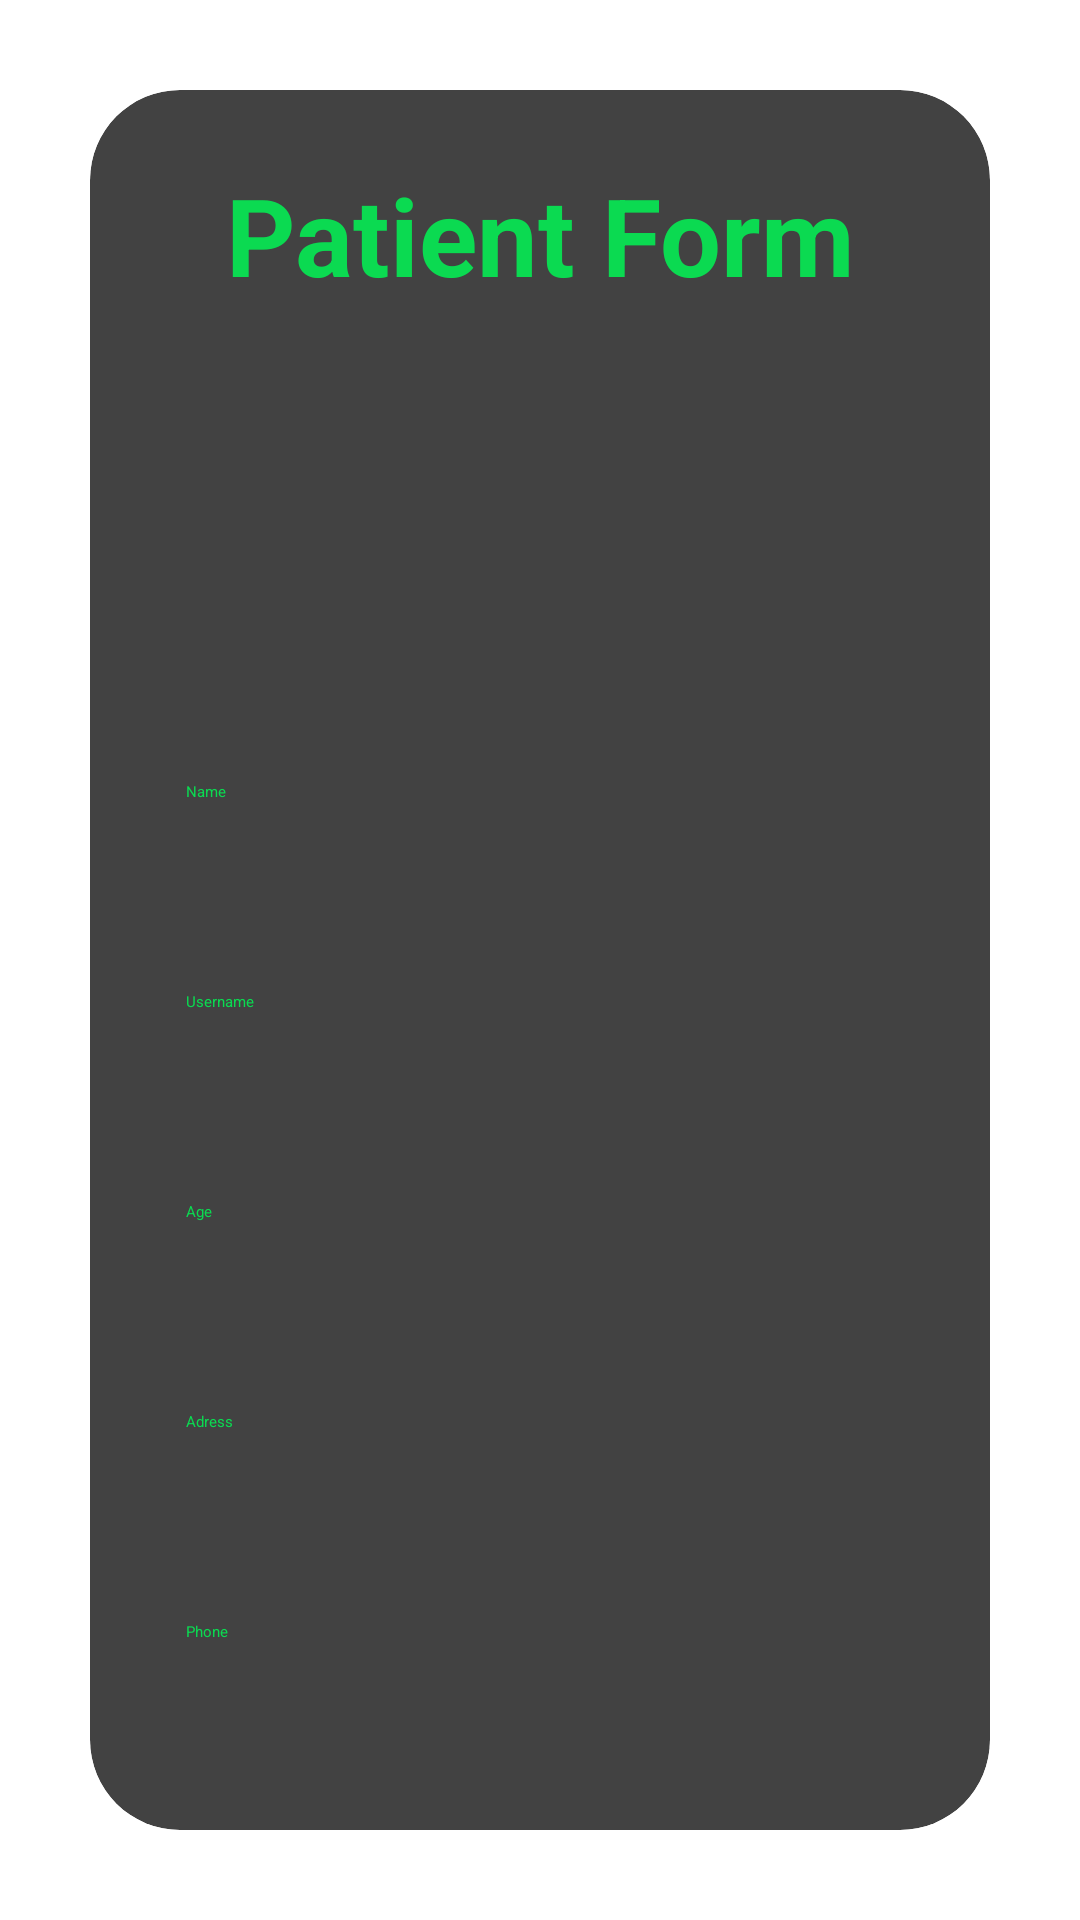

This screen was rendered from an Android layout file. Write that file and the resources it references.
<!-- AndroidManifest.xml: application theme Theme.Project_App -->
<!-- res/layout/activity_patient_form.xml -->
<LinearLayout
    xmlns:android="http://schemas.android.com/apk/res/android"
    xmlns:app="http://schemas.android.com/apk/res-auto"
    xmlns:tools="http://schemas.android.com/tools"
    android:layout_width="match_parent"
    android:layout_height="match_parent"
    android:orientation="vertical"
    android:gravity="center"
    android:background="@android:color/white"
    tools:context=".PatientFormActivity">

    <androidx.cardview.widget.CardView
        android:layout_width="match_parent"
        android:layout_height="wrap_content"
        android:layout_margin="30dp"
        app:cardCornerRadius="30dp"
        app:cardElevation="20dp">

        <LinearLayout
            android:layout_width="match_parent"
            android:layout_height="wrap_content"
            android:orientation="vertical"
            android:layout_gravity="center_horizontal"
            android:padding="24dp"
            android:background="@drawable/green_border"
            android:gravity="center_horizontal">

            <TextView
                android:layout_width="match_parent"
                android:layout_height="wrap_content"
                android:text="Patient Form"
                android:textSize="36sp"
                android:textAlignment="center"
                android:textStyle="bold"
                android:textColor="@color/green_background"/>
            <androidx.appcompat.widget.AppCompatButton
                android:id="@+id/selectImageButton"
                android:layout_width="90dp"
                android:layout_height="90dp"
                android:background="@drawable/ico_photo"
                android:onClick="onSelectImageClick"
                android:layout_marginTop="20dp" />


            <EditText
                android:id="@+id/editTextNom"
                android:layout_width="match_parent"
                android:layout_height="50dp"
                android:layout_marginTop="40dp"
                android:background="@drawable/green_border"
                android:hint="Name"
                android:padding="8dp"
                android:textColor="@color/green_background" />

            <EditText
                android:id="@+id/editTextPrenom"
                android:layout_width="match_parent"
                android:layout_height="50dp"
                android:layout_marginTop="20dp"
                android:background="@drawable/green_border"
                android:hint="Username"
                android:padding="8dp"
                android:textColor="@color/green_background" />

            <EditText
                android:id="@+id/editTextAge"
                android:layout_width="match_parent"
                android:layout_height="50dp"
                android:background="@drawable/green_border"
                android:layout_marginTop="20dp"
                android:padding="8dp"
                android:hint="Age"
                android:inputType="number"
                android:textColor="@color/green_background"/>

            <EditText
                android:id="@+id/editTextAdresse"
                android:layout_width="match_parent"
                android:layout_height="50dp"
                android:background="@drawable/green_border"
                android:layout_marginTop="20dp"
                android:padding="8dp"
                android:hint="Adress"
                android:textColor="@color/green_background"/>

            <EditText
                android:id="@+id/editTextNumeroTelephone"
                android:layout_width="match_parent"
                android:layout_height="50dp"
                android:background="@drawable/green_border"
                android:layout_marginTop="20dp"
                android:padding="8dp"
                android:hint="Phone"
                android:inputType="phone"
                android:textColor="@color/green_background"/>

            <EditText
                android:id="@+id/editTextDescription"
                android:layout_width="match_parent"
                android:layout_height="wrap_content"
                android:background="@drawable/green_border"
                android:layout_marginTop="20dp"
                android:padding="8dp"
                android:hint="Description"
                android:inputType="textMultiLine"
                android:textColor="@color/green_background"/>

            <androidx.appcompat.widget.AppCompatButton
                android:id="@+id/saveButton"
                android:layout_width="match_parent"
                android:layout_height="60dp"
                android:text="Save"
                android:layout_marginTop="30dp"
                app:cornerRadius="20dp"
                android:textSize="18sp"
                android:textColor="@android:color/white"
                android:background="@drawable/green_background"
                />


        </LinearLayout>

    </androidx.cardview.widget.CardView>

</LinearLayout>
<!-- resources referenced by this layout -->
<resources>
  <color name="green_background">#0BDA51</color>
  <!-- drawable green_background (drawable) -->
  <?xml version="1.0" encoding="utf-8"?>
  <selector xmlns:android="http://schemas.android.com/apk/res/android">
      <item>
          <shape android:shape="rectangle">
              <solid android:color="@color/green"/>
              <corners android:radius="16dp" />
          </shape>
      </item>
  </selector>
  <color name="green">#34c759</color>
</resources>
